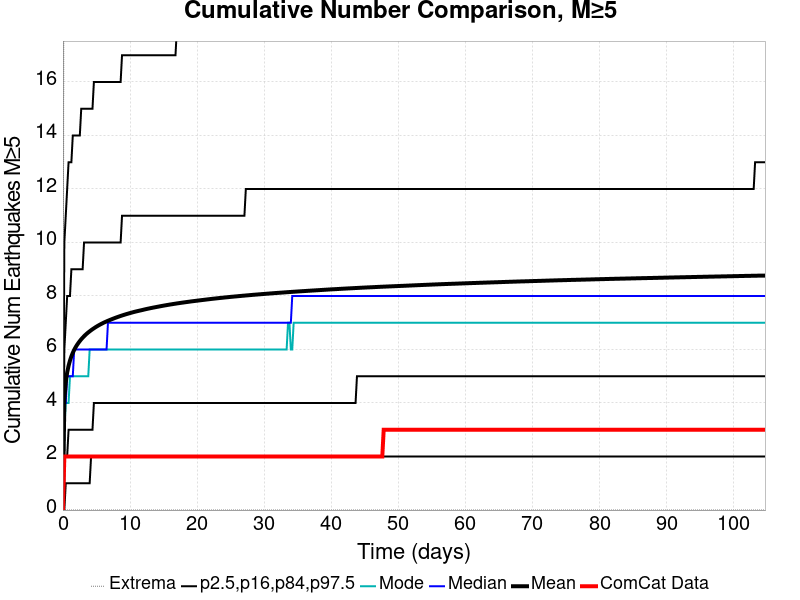

Source data for this figure (header and first rows):
Time (days), ComCat Data, Simulation Mean, Simulation Median, Simulation Mode, Simulation Minimum, Simulation Maximum, 2.5 %-ile, 16 %-ile, 84 %-ile, 97.5 %-ile
0.0, 0.0, 0.0, 0.0, 0.0, 0.0, 0.0, 0.0, 0.0, 0.0, 0.0
0.2098, 2.0, 4.13, 4.0, 3.0, 0.0, 29.0, 0.0, 2.0, 6.0, 10.0
0.4195, 2.0, 4.774, 4.0, 4.0, 0.0, 35.0, 1.0, 2.0, 7.0, 11.0
0.6293, 2.0, 5.14, 5.0, 4.0, 0.0, 43.0, 1.0, 2.0, 8.0, 12.0
0.8391, 2.0, 5.393, 5.0, 4.0, 0.0, 46.0, 1.0, 3.0, 8.0, 13.0
1.049, 2.0, 5.587, 5.0, 5.0, 0.0, 48.0, 1.0, 3.0, 8.0, 13.0
1.259, 2.0, 5.745, 5.0, 5.0, 0.0, 49.0, 1.0, 3.0, 9.0, 13.0
1.468, 2.0, 5.875, 5.0, 5.0, 0.0, 49.0, 1.0, 3.0, 9.0, 14.0
1.678, 2.0, 5.989, 6.0, 5.0, 0.0, 49.0, 1.0, 3.0, 9.0, 14.0
1.888, 2.0, 6.086, 6.0, 5.0, 0.0, 50.0, 1.0, 3.0, 9.0, 14.0
2.098, 2.0, 6.172, 6.0, 5.0, 0.0, 50.0, 1.0, 3.0, 9.0, 14.0
2.307, 2.0, 6.247, 6.0, 5.0, 0.0, 53.0, 1.0, 3.0, 9.0, 14.0
2.517, 2.0, 6.318, 6.0, 5.0, 0.0, 53.0, 1.0, 3.0, 9.0, 14.0
2.727, 2.0, 6.383, 6.0, 5.0, 0.0, 53.0, 1.0, 3.0, 9.0, 15.0
2.937, 2.0, 6.442, 6.0, 5.0, 0.0, 53.0, 1.0, 3.0, 9.0, 15.0
3.147, 2.0, 6.496, 6.0, 5.0, 0.0, 53.0, 1.0, 3.0, 10.0, 15.0
3.356, 2.0, 6.549, 6.0, 5.0, 0.0, 54.0, 1.0, 3.0, 10.0, 15.0
3.566, 2.0, 6.596, 6.0, 5.0, 0.0, 55.0, 1.0, 3.0, 10.0, 15.0
3.776, 2.0, 6.64, 6.0, 5.0, 0.0, 55.0, 1.0, 3.0, 10.0, 15.0
3.986, 2.0, 6.681, 6.0, 6.0, 0.0, 55.0, 1.0, 3.0, 10.0, 15.0
4.195, 2.0, 6.721, 6.0, 6.0, 0.0, 57.0, 2.0, 3.0, 10.0, 15.0
4.405, 2.0, 6.759, 6.0, 6.0, 0.0, 57.0, 2.0, 3.0, 10.0, 15.0
4.615, 2.0, 6.794, 6.0, 6.0, 0.0, 58.0, 2.0, 4.0, 10.0, 16.0
4.825, 2.0, 6.829, 6.0, 6.0, 0.0, 58.0, 2.0, 4.0, 10.0, 16.0
5.035, 2.0, 6.862, 6.0, 6.0, 0.0, 59.0, 2.0, 4.0, 10.0, 16.0
5.244, 2.0, 6.893, 6.0, 6.0, 0.0, 59.0, 2.0, 4.0, 10.0, 16.0
5.454, 2.0, 6.923, 6.0, 6.0, 0.0, 59.0, 2.0, 4.0, 10.0, 16.0
5.664, 2.0, 6.951, 6.0, 6.0, 0.0, 59.0, 2.0, 4.0, 10.0, 16.0
5.874, 2.0, 6.978, 6.0, 6.0, 0.0, 59.0, 2.0, 4.0, 10.0, 16.0
6.083, 2.0, 7.005, 6.0, 6.0, 0.0, 59.0, 2.0, 4.0, 10.0, 16.0
6.293, 2.0, 7.029, 6.0, 6.0, 0.0, 59.0, 2.0, 4.0, 10.0, 16.0
6.503, 2.0, 7.052, 6.0, 6.0, 0.0, 59.0, 2.0, 4.0, 10.0, 16.0
6.713, 2.0, 7.075, 7.0, 6.0, 0.0, 59.0, 2.0, 4.0, 10.0, 16.0
6.922, 2.0, 7.097, 7.0, 6.0, 0.0, 59.0, 2.0, 4.0, 10.0, 16.0
7.132, 2.0, 7.118, 7.0, 6.0, 0.0, 59.0, 2.0, 4.0, 10.0, 16.0
7.342, 2.0, 7.14, 7.0, 6.0, 0.0, 59.0, 2.0, 4.0, 10.0, 16.0
7.552, 2.0, 7.16, 7.0, 6.0, 0.0, 59.0, 2.0, 4.0, 10.0, 16.0
7.762, 2.0, 7.18, 7.0, 6.0, 0.0, 60.0, 2.0, 4.0, 10.0, 16.0
7.971, 2.0, 7.2, 7.0, 6.0, 0.0, 61.0, 2.0, 4.0, 10.0, 16.0
8.181, 2.0, 7.219, 7.0, 6.0, 0.0, 62.0, 2.0, 4.0, 10.0, 16.0
8.391, 2.0, 7.237, 7.0, 6.0, 0.0, 62.0, 2.0, 4.0, 10.0, 16.0
8.601, 2.0, 7.256, 7.0, 6.0, 0.0, 62.0, 2.0, 4.0, 10.0, 16.0
8.81, 2.0, 7.273, 7.0, 6.0, 0.0, 62.0, 2.0, 4.0, 11.0, 17.0
9.02, 2.0, 7.29, 7.0, 6.0, 0.0, 62.0, 2.0, 4.0, 11.0, 17.0
9.23, 2.0, 7.307, 7.0, 6.0, 0.0, 62.0, 2.0, 4.0, 11.0, 17.0
9.44, 2.0, 7.323, 7.0, 6.0, 0.0, 62.0, 2.0, 4.0, 11.0, 17.0
9.65, 2.0, 7.338, 7.0, 6.0, 0.0, 62.0, 2.0, 4.0, 11.0, 17.0
9.859, 2.0, 7.353, 7.0, 6.0, 0.0, 62.0, 2.0, 4.0, 11.0, 17.0
10.07, 2.0, 7.368, 7.0, 6.0, 0.0, 63.0, 2.0, 4.0, 11.0, 17.0
10.28, 2.0, 7.383, 7.0, 6.0, 0.0, 63.0, 2.0, 4.0, 11.0, 17.0
10.49, 2.0, 7.397, 7.0, 6.0, 0.0, 63.0, 2.0, 4.0, 11.0, 17.0
10.7, 2.0, 7.411, 7.0, 6.0, 0.0, 63.0, 2.0, 4.0, 11.0, 17.0
10.91, 2.0, 7.424, 7.0, 6.0, 0.0, 63.0, 2.0, 4.0, 11.0, 17.0
11.12, 2.0, 7.436, 7.0, 6.0, 0.0, 63.0, 2.0, 4.0, 11.0, 17.0
11.33, 2.0, 7.449, 7.0, 6.0, 0.0, 63.0, 2.0, 4.0, 11.0, 17.0
11.54, 2.0, 7.461, 7.0, 6.0, 0.0, 63.0, 2.0, 4.0, 11.0, 17.0
11.75, 2.0, 7.473, 7.0, 6.0, 0.0, 63.0, 2.0, 4.0, 11.0, 17.0
11.96, 2.0, 7.485, 7.0, 6.0, 0.0, 63.0, 2.0, 4.0, 11.0, 17.0
12.17, 2.0, 7.498, 7.0, 6.0, 0.0, 63.0, 2.0, 4.0, 11.0, 17.0
12.38, 2.0, 7.51, 7.0, 6.0, 0.0, 63.0, 2.0, 4.0, 11.0, 17.0
... 440 more rows
